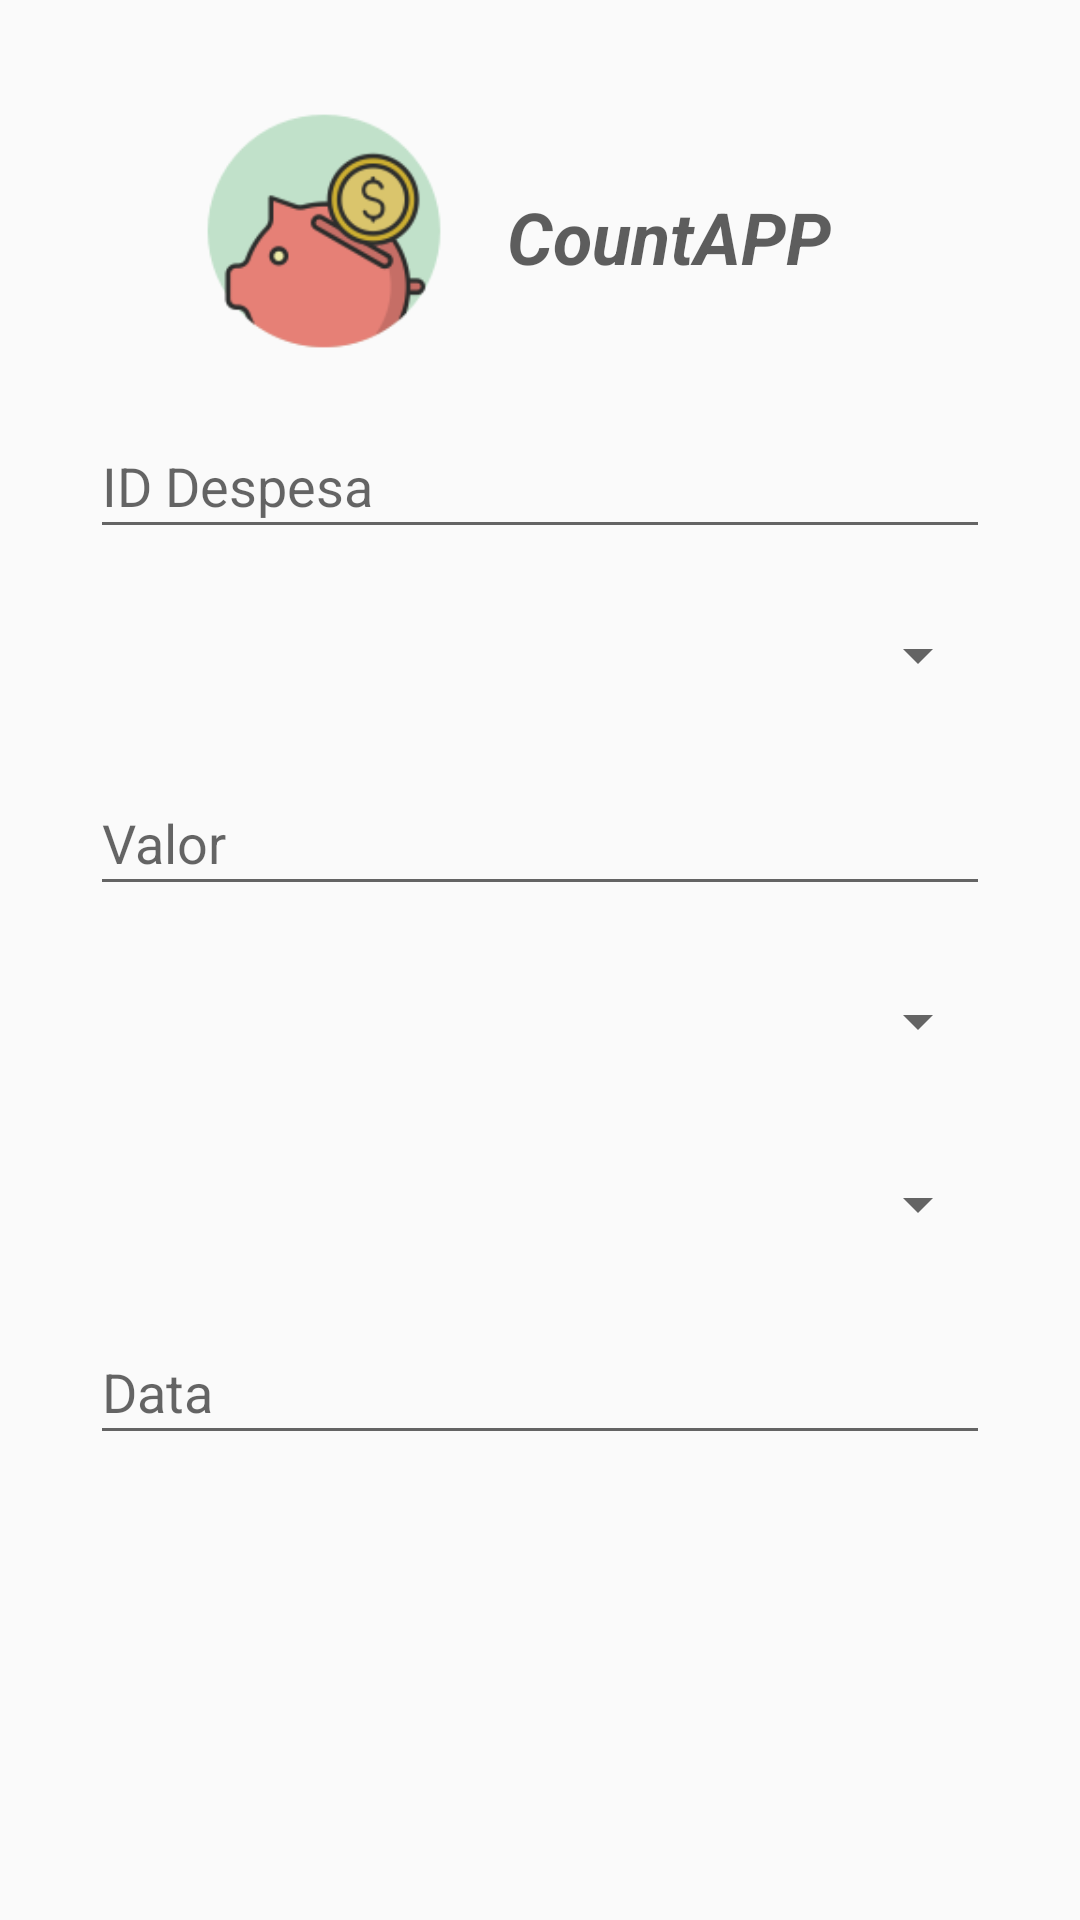

Write the Android layout XML for this screen, with the resource values it uses.
<!-- AndroidManifest.xml: application theme AppTheme -->
<!-- res/layout/act_despesas.xml -->
<?xml version="1.0" encoding="utf-8"?>
<RelativeLayout xmlns:android="http://schemas.android.com/apk/res/android"
    xmlns:app="http://schemas.android.com/apk/res-auto"
    xmlns:tools="http://schemas.android.com/tools"
    android:layout_width="match_parent"
    android:layout_height="match_parent"
    tools:context="com.example.thalesdasilva.countapp.ActDespesa">

    <ImageView
        android:id="@+id/imageView6"
        android:layout_width="80dp"
        android:layout_height="80dp"
        app:srcCompat="@drawable/ic_count_app"
        tools:layout_editor_absoluteX="175dp"
        tools:layout_editor_absoluteY="79dp"
        android:layout_marginTop="37dp"
        android:layout_alignParentTop="true"
        android:layout_toLeftOf="@+id/textView14"
        android:layout_toStartOf="@+id/textView14"
        android:layout_marginRight="21dp"
        android:layout_marginEnd="21dp" />

    <TextView
        android:id="@+id/textView14"
        android:layout_width="wrap_content"
        android:layout_height="wrap_content"
        android:text="@string/app_name"
        android:textColor="@color/black_claro"
        android:textSize="24sp"
        android:textStyle="bold|italic"
        android:layout_marginRight="83dp"
        android:layout_marginEnd="83dp"
        android:layout_marginBottom="22dp"
        android:layout_alignBottom="@+id/imageView6"
        android:layout_alignParentRight="true"
        android:layout_alignParentEnd="true"/>

    <LinearLayout
        android:id="@+id/linearLayout3"
        android:layout_width="300dp"
        android:layout_height="350dp"
        android:layout_marginTop="21dp"
        android:orientation="vertical"
        android:layout_below="@+id/textView14"
        android:layout_centerHorizontal="true">

        <EditText
            android:id="@+id/edtDespesa"
            android:layout_width="match_parent"
            android:layout_height="45dp"
            android:layout_above="@+id/edtValorTransacao"
            android:layout_alignLeft="@+id/edtValorTransacao"
            android:layout_alignStart="@+id/edtValorTransacao"
            android:layout_centerHorizontal="true"
            android:layout_marginBottom="13dp"
            android:ems="10"
            android:hint="ID Despesa"
            android:inputType="number" />

        <Spinner
            android:id="@+id/spnCategoria"
            android:layout_width="match_parent"
            android:layout_height="45dp"
            android:layout_alignLeft="@+id/edtDespesa"
            android:layout_alignStart="@+id/edtDespesa"
            android:layout_below="@+id/textView14" />

        <EditText
            android:id="@+id/edtValorTransacao"
            android:layout_width="match_parent"
            android:layout_height="45dp"
            android:layout_below="@+id/edtFormaRecebimento"
            android:layout_centerHorizontal="true"
            android:layout_marginTop="16dp"
            android:ems="10"
            android:hint="Valor"
            android:inputType="numberDecimal" />

        <Spinner
            android:id="@+id/spnMoeda"
            android:layout_width="match_parent"
            android:layout_height="45dp"
            android:layout_marginTop="16dp"/>

        <Spinner
            android:id="@+id/spnFormaPagamento"
            android:layout_width="match_parent"
            android:layout_height="45dp"
            android:layout_marginTop="16dp"/>

        <EditText
            android:id="@+id/edtData"
            android:layout_width="match_parent"
            android:layout_height="45dp"
            android:layout_alignLeft="@+id/edtMoeda"
            android:layout_alignRight="@+id/edtMoeda"
            android:layout_below="@+id/edtMoeda"
            android:layout_marginTop="16dp"
            android:ems="10"
            android:focusableInTouchMode="false"
            android:hint="Data"
            android:inputType="date" />

    </LinearLayout>

</RelativeLayout>
<!-- resources referenced by this layout -->
<resources>
  <color name="black_claro">#a0000000</color>
  <!-- drawable ic_count_app: png bitmap (drawable, 10466 bytes) -->
  <string name="app_name">CountAPP</string>
  <style name="AppTheme" parent="Theme.AppCompat.Light.DarkActionBar">
           
          <item name="colorPrimary">@color/colorPrimary</item>
          <item name="colorPrimaryDark">@color/colorPrimaryDark</item>
          <item name="colorAccent">@color/colorAccent</item>
      </style>
  <color name="colorPrimary">#6131ba</color>
  <color name="colorPrimaryDark">#4e2796</color>
  <color name="colorAccent">#4e2796</color>
</resources>
